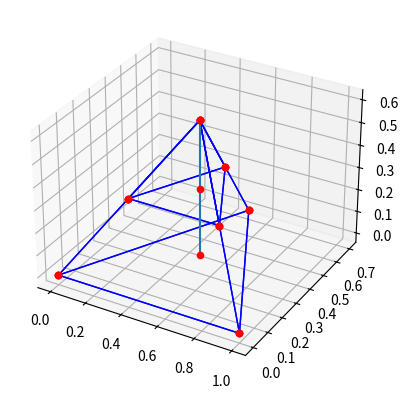

The matplotlib source for this figure:
import numpy as np
from matplotlib import pyplot as plt

x = [0, 1, 0.5, 0.5]
xx = [0.5, 0.25, 0.75, 0.5]
y = [0, 0, 0.7, 0.35]
yy = [0.35, 0.175, 0.175, 0.525]
z = [0, 0, 0, 0.6]
zz = [0.6, 0.3, 0.3, 0.3]

plt.figure()
ax = plt.axes(projection = '3d')

for i in range(4):
    for j in range(4):
        ax.scatter((x[i]),(y[i]),(z[i]),color='r')
        ax.plot((x[i],x[j]),(y[i],y[j]),(z[i],z[j]),color='b', linewidth=1)
for i in range(4):
    for j in range(4):
        ax.scatter((xx[i]),(yy[i]),(zz[i]),color='r')
        ax.plot((xx[i],xx[j]),(yy[i],yy[j]),(zz[i],zz[j]),color='b',linewidth=1)
ax.scatter(0.5, 0.35, 0,color='r')
ax.scatter(0.5, 0.35, 0.3, color='r')
ax.plot((0.5,0.5,0.5),(0.35,0.35,0.35),(0,0.3,0.6))

plt.show()
